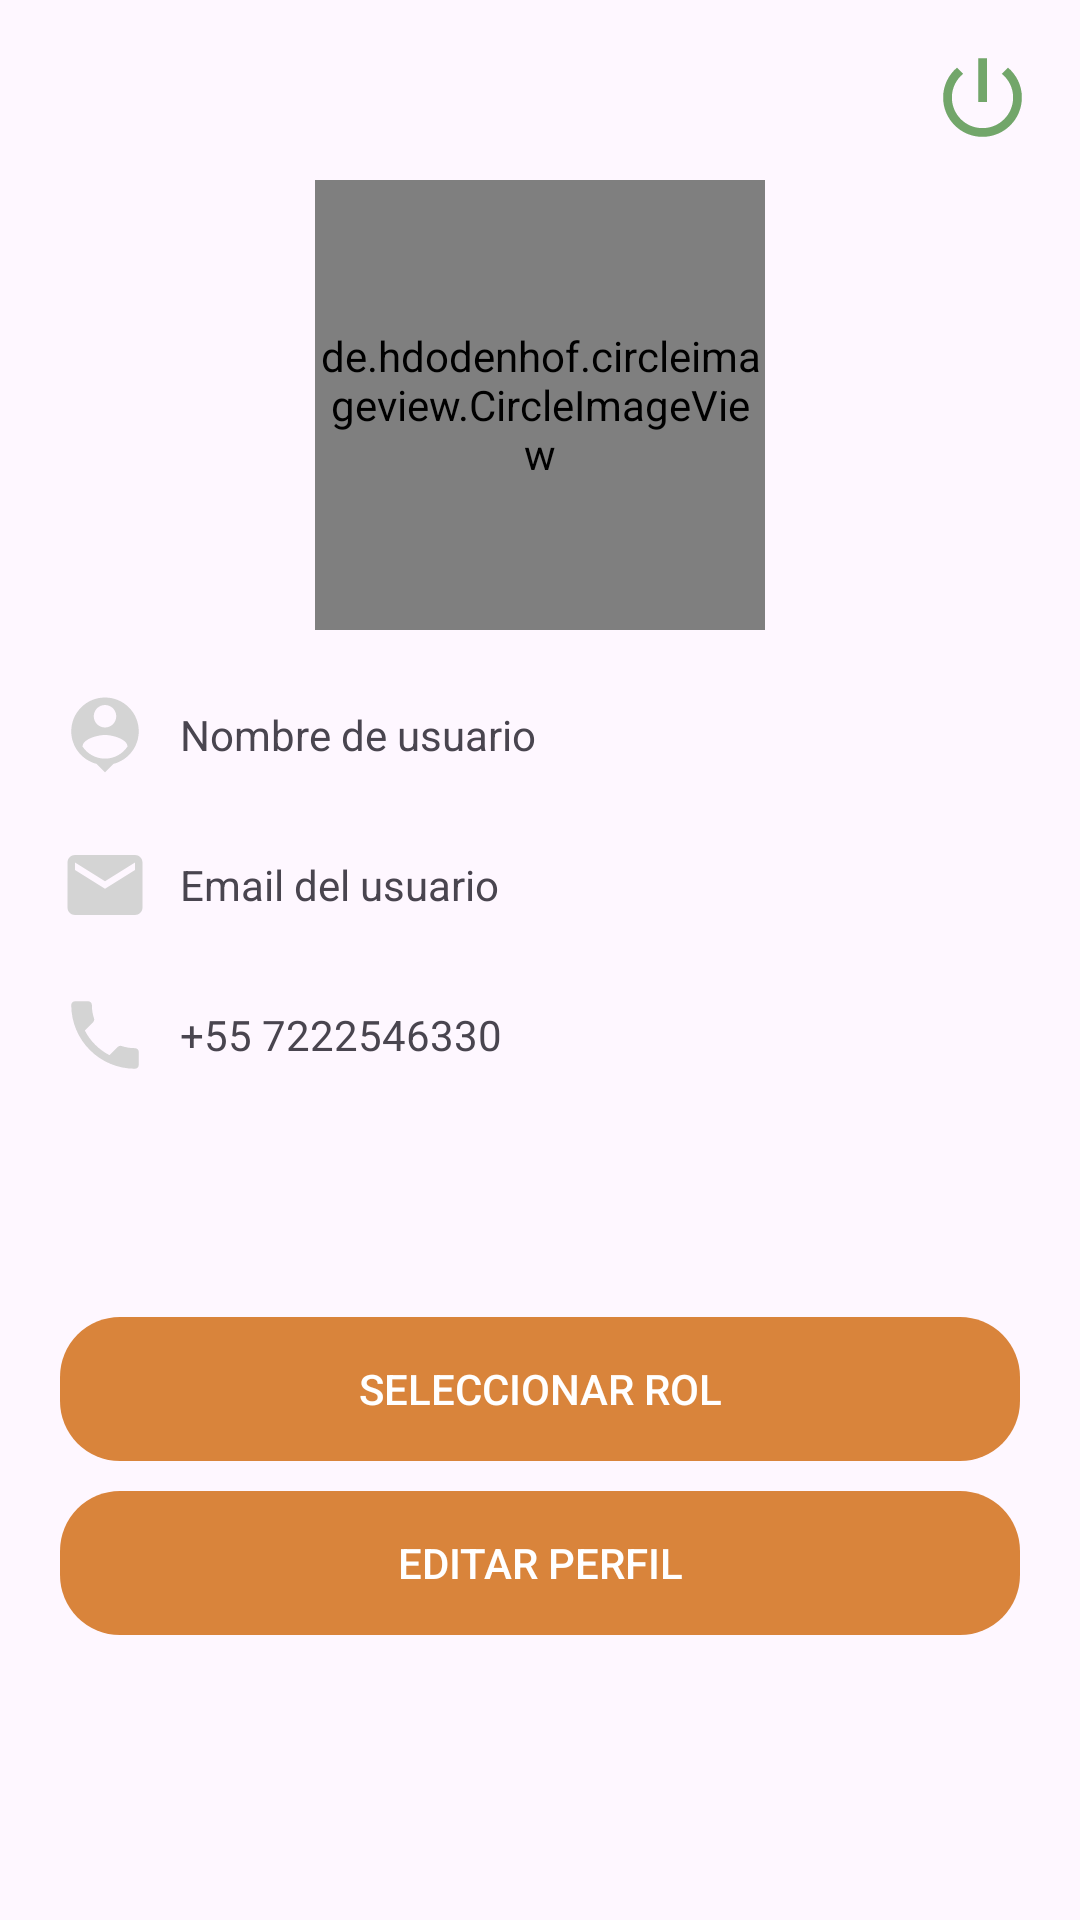

Produce the Android XML layout that renders to this screen, including the resource entries it uses.
<!-- AndroidManifest.xml: application theme Theme.Ecommerce -->
<!-- res/layout/fragment_client_profile.xml -->
<?xml version="1.0" encoding="utf-8"?>
<androidx.coordinatorlayout.widget.CoordinatorLayout
    xmlns:android="http://schemas.android.com/apk/res/android"
    xmlns:tools="http://schemas.android.com/tools"
    android:layout_width="match_parent"
    android:layout_height="match_parent"
    xmlns:app="http://schemas.android.com/apk/res-auto"
    tools:context=".fragments.client.ClientProfileFragment">

    <LinearLayout
        android:layout_width="match_parent"
        android:layout_height="wrap_content"
        android:orientation="vertical">

        <de.hdodenhof.circleimageview.CircleImageView
            android:id="@+id/circleimage_user"
            android:layout_width="150dp"
            android:layout_height="150dp"
            android:src="@drawable/ic_person"
            app:civ_border_color="@color/gray"
            app:civ_border_width="5dp"
            android:layout_gravity="center"
            android:layout_marginTop="60dp"
            app:civ_circle_background_color="@color/gray_light" />

        <LinearLayout
            android:layout_width="match_parent"
            android:layout_height="wrap_content"
            android:orientation="horizontal"
            android:gravity="center_vertical"
            android:layout_marginLeft="20dp"
            android:layout_marginRight="20dp"
            android:layout_marginTop="20dp">

            <ImageView
                android:layout_width="30dp"
                android:layout_height="30dp"
                android:src="@drawable/ic_person_pin_gray"
                />

            <TextView
                android:id="@+id/textview_name"
                android:layout_width="wrap_content"
                android:layout_height="wrap_content"
                android:text="Nombre de usuario"
                android:layout_marginLeft="10dp"/>

        </LinearLayout>


        <LinearLayout
            android:layout_width="match_parent"
            android:layout_height="wrap_content"
            android:orientation="horizontal"
            android:gravity="center_vertical"
            android:layout_marginLeft="20dp"
            android:layout_marginRight="20dp"
            android:layout_marginTop="20dp">

            <ImageView
                android:layout_width="30dp"
                android:layout_height="30dp"
                android:src="@drawable/ic_email_gray"
                />

            <TextView
                android:id="@+id/textview_email"
                android:layout_width="wrap_content"
                android:layout_height="wrap_content"
                android:text="Email del usuario"
                android:layout_marginLeft="10dp"/>

        </LinearLayout>

        <LinearLayout
            android:layout_width="match_parent"
            android:layout_height="wrap_content"
            android:orientation="horizontal"
            android:gravity="center_vertical"
            android:layout_marginLeft="20dp"
            android:layout_marginRight="20dp"
            android:layout_marginTop="20dp">

            <ImageView
                android:layout_width="30dp"
                android:layout_height="30dp"
                android:src="@drawable/ic_phone_gray"
                />

            <TextView
                android:id="@+id/textview_phone"
                android:layout_width="wrap_content"
                android:layout_height="wrap_content"
                android:text="+55 7222546330"
                android:layout_marginLeft="10dp"/>

        </LinearLayout>

    </LinearLayout>


    <LinearLayout
        android:layout_width="match_parent"
        android:layout_height="wrap_content"
        android:orientation="vertical"
        android:layout_gravity="bottom"
        android:layout_marginRight="20dp"
        android:layout_marginLeft="20dp"
        android:layout_marginBottom="80dp">


        <Button
            android:id="@+id/btn_select_rol"
            android:layout_width="match_parent"
            android:layout_height="wrap_content"
            android:layout_gravity="center"
            android:text="SELECCIONAR ROL"
            android:background="@drawable/rounded_button"
            app:backgroundTint="@color/orange"
            android:textColor="@color/white"/>

        <Button
            android:id="@+id/btn_update_profile"
            android:layout_width="match_parent"
            android:layout_height="wrap_content"
            android:layout_gravity="center"
            android:text="EDITAR PERFIL"
            android:background="@drawable/rounded_button"
            app:backgroundTint="@color/orange"
            android:textColor="@color/white"
            android:layout_marginBottom="15dp"
            android:layout_marginTop="10dp"/>

    </LinearLayout>


    <ImageView
        android:id="@+id/imageview_logout"
        android:layout_width="35dp"
        android:layout_height="35dp"
        android:src="@drawable/ic_power"
        android:layout_gravity="right"
        android:layout_margin="15dp" />

</androidx.coordinatorlayout.widget.CoordinatorLayout>
<!-- resources referenced by this layout -->
<resources>
  <color name="gray">#B5B5B5</color>
  <color name="gray_light">#F2F2F2</color>
  <color name="orange">#D9843B</color>
  <color name="white">#FFFFFF</color>
  <!-- drawable ic_email_gray (drawable) -->
  <vector xmlns:android="http://schemas.android.com/apk/res/android" android:height="100dp" android:tint="#D4D4D4" android:viewportHeight="24" android:viewportWidth="24" android:width="100dp">
        
      <path android:fillColor="@android:color/white" android:pathData="M20,4L4,4c-1.1,0 -1.99,0.9 -1.99,2L2,18c0,1.1 0.9,2 2,2h16c1.1,0 2,-0.9 2,-2L22,6c0,-1.1 -0.9,-2 -2,-2zM20,8l-8,5 -8,-5L4,6l8,5 8,-5v2z"/>
      
  </vector>
  <!-- drawable ic_person (drawable) -->
  <vector xmlns:android="http://schemas.android.com/apk/res/android" android:height="200dp" android:tint="#B5B5B5" android:viewportHeight="24" android:viewportWidth="24" android:width="200dp">
        
      <path android:fillColor="@android:color/white" android:pathData="M12,12c2.21,0 4,-1.79 4,-4s-1.79,-4 -4,-4 -4,1.79 -4,4 1.79,4 4,4zM12,14c-2.67,0 -8,1.34 -8,4v2h16v-2c0,-2.66 -5.33,-4 -8,-4z"/>
      
  </vector>
  <!-- drawable ic_person_pin_gray (drawable) -->
  <vector xmlns:android="http://schemas.android.com/apk/res/android" android:height="100dp" android:tint="#D4D4D4" android:viewportHeight="24" android:viewportWidth="24" android:width="100dp">
        
      <path android:fillColor="@android:color/white" android:pathData="M12,2c-4.97,0 -9,4.03 -9,9 0,4.17 2.84,7.67 6.69,8.69L12,22l2.31,-2.31C18.16,18.67 21,15.17 21,11c0,-4.97 -4.03,-9 -9,-9zM12,4c1.66,0 3,1.34 3,3s-1.34,3 -3,3 -3,-1.34 -3,-3 1.34,-3 3,-3zM12,18.3c-2.5,0 -4.71,-1.28 -6,-3.22 0.03,-1.99 4,-3.08 6,-3.08 1.99,0 5.97,1.09 6,3.08 -1.29,1.94 -3.5,3.22 -6,3.22z"/>
      
  </vector>
  <!-- drawable ic_phone_gray (drawable) -->
  <vector xmlns:android="http://schemas.android.com/apk/res/android" android:height="100dp" android:tint="#D4D4D4" android:viewportHeight="24" android:viewportWidth="24" android:width="100dp">
        
      <path android:fillColor="@android:color/white" android:pathData="M6.62,10.79c1.44,2.83 3.76,5.14 6.59,6.59l2.2,-2.2c0.27,-0.27 0.67,-0.36 1.02,-0.24 1.12,0.37 2.33,0.57 3.57,0.57 0.55,0 1,0.45 1,1V20c0,0.55 -0.45,1 -1,1 -9.39,0 -17,-7.61 -17,-17 0,-0.55 0.45,-1 1,-1h3.5c0.55,0 1,0.45 1,1 0,1.25 0.2,2.45 0.57,3.57 0.11,0.35 0.03,0.74 -0.25,1.02l-2.2,2.2z"/>
      
  </vector>
  <!-- drawable ic_power (drawable) -->
  <vector xmlns:android="http://schemas.android.com/apk/res/android" android:height="100dp" android:tint="#72A66A" android:viewportHeight="24" android:viewportWidth="24" android:width="100dp">
        
      <path android:fillColor="@android:color/white" android:pathData="M13,3h-2v10h2L13,3zM17.83,5.17l-1.42,1.42C17.99,7.86 19,9.81 19,12c0,3.87 -3.13,7 -7,7s-7,-3.13 -7,-7c0,-2.19 1.01,-4.14 2.58,-5.42L6.17,5.17C4.23,6.82 3,9.26 3,12c0,4.97 4.03,9 9,9s9,-4.03 9,-9c0,-2.74 -1.23,-5.18 -3.17,-6.83z"/>
      
  </vector>
  <!-- drawable rounded_button (drawable) -->
  <?xml version="1.0" encoding="utf-8"?>
  <shape xmlns:android="http://schemas.android.com/apk/res/android"
      android:shape="rectangle"
      android:color="@color/orange">
  
      <corners android:radius="20dp"/>
  
  </shape>
  <style name="Theme.Ecommerce" parent="Base.Theme.Ecommerce" />
  <style name="Base.Theme.Ecommerce" parent="Theme.Material3.DayNight.NoActionBar">
          
          <item name="colorPrimary">@color/red</item>
          <item name="colorPrimaryVariant">@color/orange</item>
          <item name="colorOnPrimary">@color/yellow</item>
  
          <item name="colorSecondary">@color/green</item>
          <item name="colorSecondaryVariant">@color/yellow</item>
  
          <item name="android:statusBarColor">?attr/colorPrimaryVariant</item>
  
      </style>
  <color name="red">#D94343</color>
  <color name="yellow">#F2B33D</color>
  <color name="green">#72A66A</color>
</resources>
